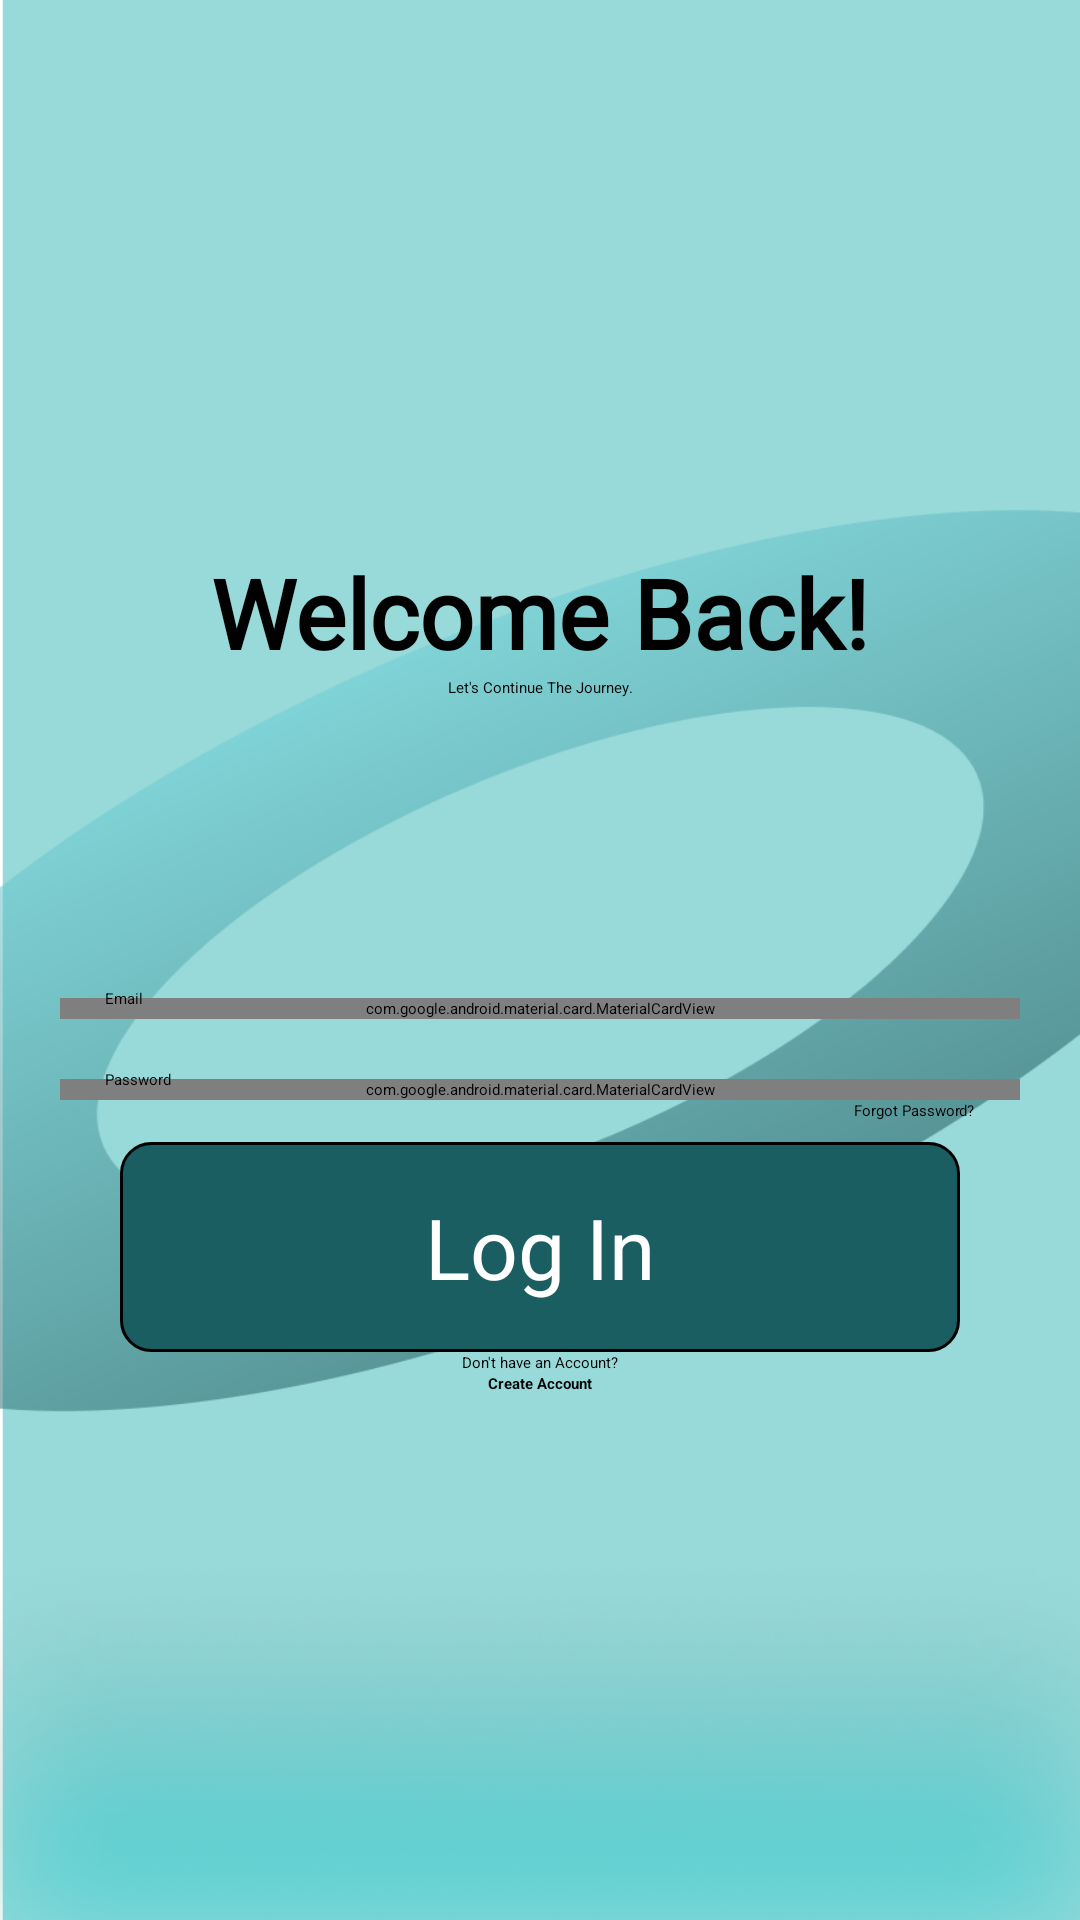

Write the Android layout XML for this screen, with the resource values it uses.
<!-- AndroidManifest.xml: application theme Theme.Todo -->
<!-- res/layout/fragment_login.xml -->
<?xml version="1.0" encoding="utf-8"?>
<androidx.constraintlayout.widget.ConstraintLayout xmlns:android="http://schemas.android.com/apk/res/android"
    xmlns:app="http://schemas.android.com/apk/res-auto"
    xmlns:tools="http://schemas.android.com/tools"
    android:layout_width="match_parent"
    android:layout_height="match_parent"
    android:background="@drawable/background"
    tools:context=".fragment.LoginFragment">

    <androidx.core.widget.NestedScrollView
        android:layout_width="wrap_content"
        android:layout_height="wrap_content"
        app:layout_constraintStart_toStartOf="parent"
        app:layout_constraintTop_toTopOf="parent"
        app:layout_constraintBottom_toBottomOf="parent"
        app:layout_constraintEnd_toEndOf="parent">


        <androidx.constraintlayout.widget.ConstraintLayout
            android:layout_width="wrap_content"
            android:layout_height="wrap_content">

            <TextView
                android:id="@+id/text_view1"
                android:layout_width="wrap_content"
                android:layout_height="wrap_content"
                android:fontFamily="@font/gravitas_one"
                android:text="@string/welcome_back"
                android:textColor="@color/black"
                android:textSize="32sp"
                android:textStyle="bold"
                app:layout_constraintBottom_toTopOf="@+id/guideline1"
                app:layout_constraintEnd_toEndOf="parent"
                app:layout_constraintStart_toStartOf="parent"
                app:layout_constraintTop_toTopOf="@+id/guideline1" />

            <TextView
                android:id="@id/text_view2"
                android:layout_width="wrap_content"
                android:layout_height="wrap_content"
                android:text="@string/login"
                android:textColor="@color/black"
                app:layout_constraintEnd_toEndOf="parent"
                app:layout_constraintStart_toStartOf="parent"
                app:layout_constraintTop_toBottomOf="@id/text_view1" />

            <com.google.android.material.card.MaterialCardView
                android:id="@+id/cardview1"
                android:layout_width="320dp"
                android:layout_height="wrap_content"
                android:layout_marginTop="100dp"
                app:cardBackgroundColor="@color/white"
                app:cardCornerRadius="8dp"
                app:cardElevation="8dp"
                app:cardUseCompatPadding="true"
                app:layout_constraintEnd_toEndOf="parent"
                app:layout_constraintStart_toStartOf="parent"
                app:layout_constraintTop_toBottomOf="@id/text_view2">

                <com.google.android.material.textfield.TextInputLayout
                    android:layout_width="match_parent"
                    android:layout_height="60dp"
                    app:boxStrokeWidth="0dp"
                    app:boxStrokeWidthFocused="0dp"
                    app:hintEnabled="false">

                    <com.google.android.material.textfield.TextInputEditText
                        android:id="@+id/email_et"
                        android:layout_width="match_parent"
                        android:layout_height="match_parent"
                        android:background="@color/white"
                        android:textSize="14sp"
                        android:hint="@string/enter_your_email"
                        android:inputType="text" />
                </com.google.android.material.textfield.TextInputLayout>
            </com.google.android.material.card.MaterialCardView>

            <TextView
                android:layout_width="wrap_content"
                android:layout_height="wrap_content"
                android:layout_marginStart="15dp"
                android:text="@string/email"
                android:textColor="@color/black"
                app:layout_constraintBottom_toTopOf="@id/cardview1"
                app:layout_constraintStart_toStartOf="@id/cardview1"
                app:layout_constraintTop_toTopOf="@id/cardview1" />

            <com.google.android.material.card.MaterialCardView
                android:id="@+id/cardview2"
                android:layout_width="320dp"
                android:layout_height="wrap_content"
                android:layout_marginTop="20dp"
                app:cardBackgroundColor="@color/white"
                app:cardCornerRadius="8dp"
                app:cardElevation="8dp"
                app:cardUseCompatPadding="true"
                app:layout_constraintEnd_toEndOf="parent"
                app:layout_constraintStart_toStartOf="parent"
                app:layout_constraintTop_toBottomOf="@id/cardview1">

                <com.google.android.material.textfield.TextInputLayout
                    android:layout_width="match_parent"
                    android:layout_height="60dp"
                    app:boxStrokeWidth="0dp"
                    app:boxStrokeWidthFocused="0dp"
                    app:hintEnabled="false"
                    app:passwordToggleEnabled="true">

                    <com.google.android.material.textfield.TextInputEditText
                        android:id="@+id/passEt"
                        android:layout_width="match_parent"
                        android:layout_height="match_parent"
                        android:background="@color/white"
                        android:textSize="14sp"
                        android:hint="@string/enter_your_pass"
                        android:inputType="textPassword" />
                </com.google.android.material.textfield.TextInputLayout>
            </com.google.android.material.card.MaterialCardView>

            <TextView
                android:layout_width="wrap_content"
                android:layout_height="wrap_content"
                android:layout_marginStart="15dp"
                android:text="@string/password"
                android:textColor="@color/black"
                app:layout_constraintBottom_toTopOf="@id/cardview2"
                app:layout_constraintStart_toStartOf="@id/cardview2"
                app:layout_constraintTop_toTopOf="@id/cardview2" />

            <TextView
                android:id="@+id/forgotPasswordFragment"
                android:layout_width="wrap_content"
                android:layout_height="wrap_content"
                android:text="@string/forgot_password"
                android:textColor="@color/black"
                android:layout_marginEnd="15dp"
                app:layout_constraintEnd_toEndOf="@id/cardview2"
                app:layout_constraintTop_toBottomOf="@id/cardview2"/>

            <ImageView
                android:layout_width="280dp"
                android:layout_height="70dp"
                android:id="@+id/btn_login"
                android:contentDescription="@string/Button"
                android:src="@drawable/btn_gradient"
                app:layout_constraintStart_toStartOf="parent"
                app:layout_constraintEnd_toEndOf="parent"
                app:layout_constraintBottom_toBottomOf="parent"
                app:layout_constraintTop_toBottomOf="@id/cardview2"/>

            <TextView
                android:layout_width="wrap_content"
                android:layout_height="wrap_content"
                android:text="@string/log_in"
                android:textSize="28sp"
                android:textColor="@color/white"
                app:layout_constraintEnd_toEndOf="@id/btn_login"
                app:layout_constraintStart_toStartOf="@id/btn_login"
                app:layout_constraintTop_toTopOf="@id/btn_login"
                app:layout_constraintBottom_toBottomOf="@id/btn_login"/>

            <TextView
                android:id="@id/text_view3"
                android:layout_width="wrap_content"
                android:layout_height="wrap_content"
                android:text="@string/don_t_have_an_account"
                android:textColor="@color/black"
                app:layout_constraintTop_toBottomOf="@id/btn_login"
                app:layout_constraintStart_toStartOf="parent"
                app:layout_constraintEnd_toEndOf="parent"/>

            <TextView
                android:id="@+id/signupFragment"
                android:layout_width="wrap_content"
                android:layout_height="wrap_content"
                android:text="@string/create_account"
                android:textColor="@color/black"
                android:textStyle="bold"
                app:layout_constraintTop_toBottomOf="@id/text_view3"
                app:layout_constraintStart_toStartOf="parent"
                app:layout_constraintEnd_toEndOf="parent"/>


            <androidx.constraintlayout.widget.Guideline
                android:id="@+id/guideline1"
                android:layout_width="wrap_content"
                android:layout_height="wrap_content"
                android:orientation="horizontal"
                app:layout_constraintGuide_percent="0.1" />

            <ProgressBar
                android:id="@+id/progressBar"
                style="?android:attr/progressBarStyle"
                android:layout_width="wrap_content"
                android:layout_height="wrap_content"
                android:visibility="gone"
                android:indeterminateTint="@color/black"
                app:layout_constraintBottom_toTopOf="@+id/btn_login"
                app:layout_constraintEnd_toEndOf="parent"
                app:layout_constraintStart_toStartOf="parent"
                app:layout_constraintTop_toBottomOf="@+id/cardview2" />

        </androidx.constraintlayout.widget.ConstraintLayout>
    </androidx.core.widget.NestedScrollView>

</androidx.constraintlayout.widget.ConstraintLayout>
<!-- resources referenced by this layout -->
<resources>
  <color name="black">#FF000000</color>
  <color name="white">#FFFFFFFF</color>
  <!-- drawable background: png bitmap (drawable, 219319 bytes) -->
  <!-- drawable btn_gradient (drawable) -->
  <?xml version="1.0" encoding="utf-8"?>
  <shape xmlns:android="http://schemas.android.com/apk/res/android">
      <solid android:color="@color/deep_green2"> </solid>
      <corners android:radius="10dp"> </corners>
      <stroke
          android:width="1dp"
          android:color="@color/black">
      </stroke>
      <padding android:bottom="100dp"> </padding>
  
  </shape>
  <string name="Button">button</string>
  <string name="create_account">Create Account</string>
  <string name="don_t_have_an_account">Don\'t have an Account?</string>
  <string name="email">Email</string>
  <string name="enter_your_email">Enter Your Email</string>
  <string name="enter_your_pass">Enter Your Password</string>
  <string name="forgot_password">Forgot Password?</string>
  <string name="log_in">Log In</string>
  <string name="login">Let\'s Continue The Journey.</string>
  <string name="password">Password</string>
  <string name="welcome_back">Welcome Back!</string>
  <style name="Theme.Todo" parent="Base.Theme.Todo" />
  <color name="deep_green2">#1B5E62</color>
  <style name="Base.Theme.Todo" parent="Theme.Material3.DayNight.NoActionBar">
          
          
      </style>
</resources>
